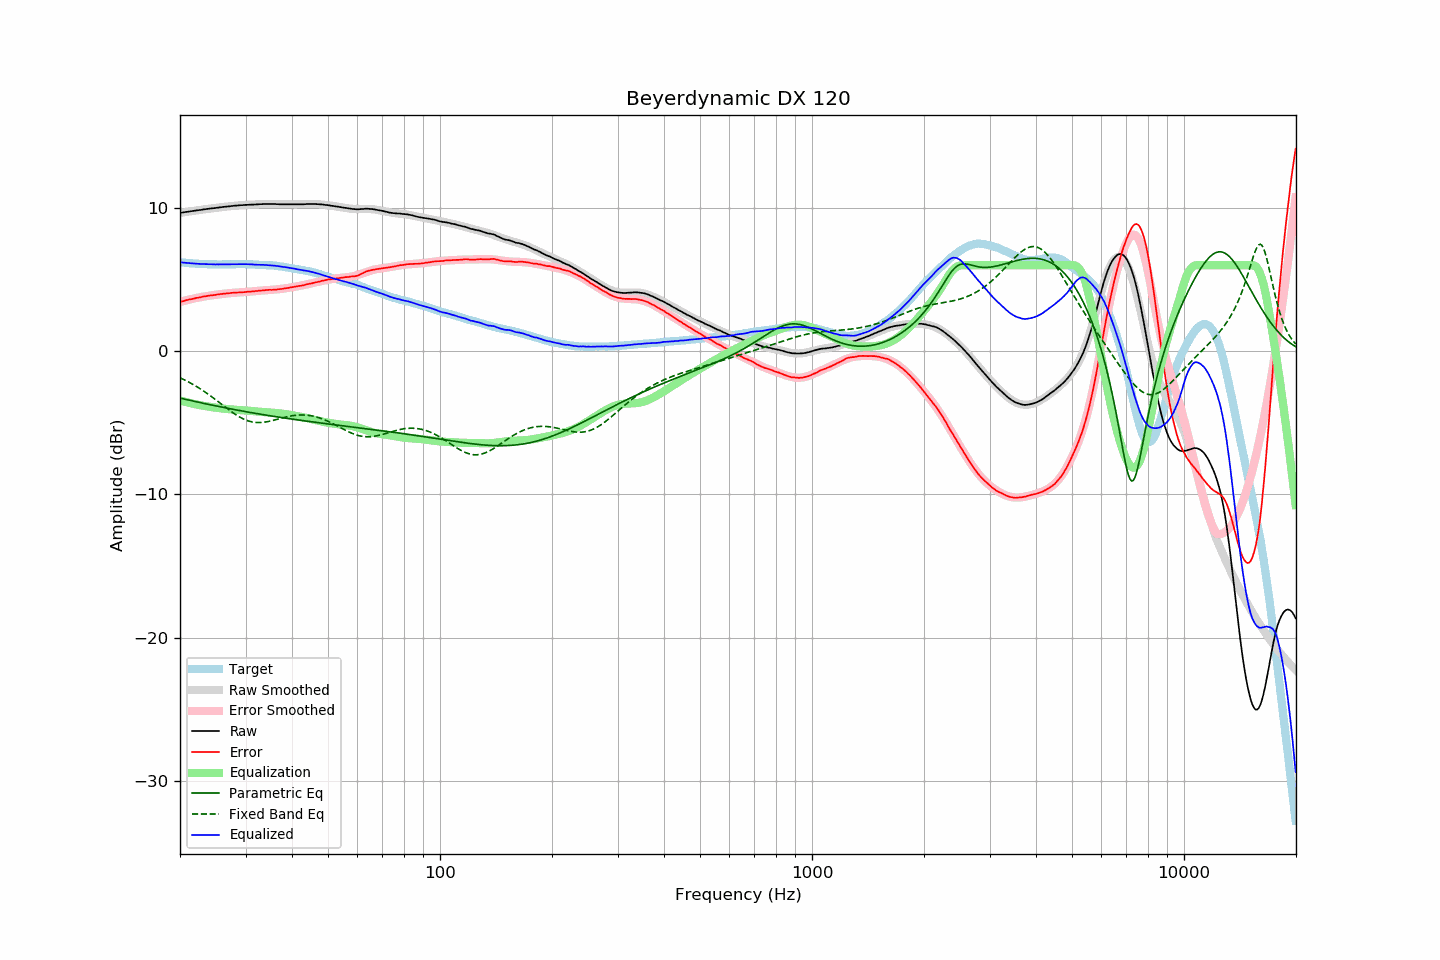

Source data for this figure (header and first rows):
frequency, raw, error, smoothed, error_smoothed, equalization, parametric_eq, fixed_band_eq, equalized_raw, equalized_smoothed, target
20.00, 9.65, 3.44, 9.65, 3.44, -3.44, -3.27, -1.85, 6.21, 6.21, 6.21
20.20, 9.67, 3.47, 9.67, 3.47, -3.47, -3.30, -1.91, 6.20, 6.20, 6.20
20.40, 9.68, 3.49, 9.69, 3.50, -3.50, -3.32, -1.96, 6.18, 6.19, 6.19
20.61, 9.70, 3.52, 9.70, 3.53, -3.53, -3.35, -2.01, 6.17, 6.18, 6.18
20.81, 9.72, 3.57, 9.72, 3.56, -3.56, -3.38, -2.07, 6.17, 6.16, 6.16
21.02, 9.73, 3.59, 9.74, 3.58, -3.58, -3.40, -2.13, 6.15, 6.15, 6.15
21.23, 9.75, 3.62, 9.76, 3.61, -3.61, -3.43, -2.19, 6.14, 6.14, 6.14
21.44, 9.77, 3.63, 9.77, 3.64, -3.64, -3.45, -2.25, 6.14, 6.13, 6.15
21.66, 9.78, 3.66, 9.79, 3.66, -3.66, -3.48, -2.31, 6.12, 6.13, 6.13
21.87, 9.80, 3.68, 9.80, 3.69, -3.69, -3.50, -2.38, 6.12, 6.12, 6.13
22.09, 9.82, 3.72, 9.82, 3.71, -3.71, -3.52, -2.44, 6.11, 6.11, 6.11
22.31, 9.83, 3.73, 9.84, 3.73, -3.73, -3.55, -2.51, 6.10, 6.10, 6.11
22.54, 9.85, 3.76, 9.85, 3.76, -3.76, -3.57, -2.58, 6.10, 6.10, 6.10
22.76, 9.86, 3.77, 9.87, 3.78, -3.78, -3.60, -2.65, 6.09, 6.09, 6.09
22.99, 9.88, 3.80, 9.88, 3.80, -3.80, -3.62, -2.73, 6.09, 6.09, 6.08
23.22, 9.90, 3.83, 9.90, 3.82, -3.82, -3.65, -2.80, 6.09, 6.08, 6.07
23.45, 9.91, 3.83, 9.91, 3.84, -3.84, -3.67, -2.88, 6.08, 6.08, 6.08
23.69, 9.93, 3.86, 9.93, 3.86, -3.86, -3.69, -2.96, 6.08, 6.07, 6.07
23.92, 9.94, 3.88, 9.94, 3.87, -3.87, -3.72, -3.04, 6.07, 6.07, 6.06
24.16, 9.96, 3.89, 9.96, 3.89, -3.89, -3.74, -3.12, 6.07, 6.07, 6.07
24.40, 9.97, 3.90, 9.97, 3.91, -3.91, -3.76, -3.20, 6.07, 6.07, 6.07
24.65, 9.98, 3.91, 9.99, 3.92, -3.92, -3.79, -3.28, 6.06, 6.06, 6.07
24.89, 9.99, 3.93, 10.00, 3.94, -3.94, -3.81, -3.37, 6.06, 6.06, 6.07
25.14, 10.01, 3.96, 10.01, 3.95, -3.95, -3.83, -3.45, 6.06, 6.06, 6.06
25.39, 10.02, 3.97, 10.03, 3.97, -3.97, -3.86, -3.54, 6.06, 6.06, 6.06
25.65, 10.04, 3.99, 10.04, 3.98, -3.98, -3.88, -3.63, 6.06, 6.06, 6.06
25.91, 10.05, 4.00, 10.05, 3.99, -3.99, -3.90, -3.71, 6.06, 6.06, 6.06
26.16, 10.07, 4.01, 10.07, 4.01, -4.01, -3.92, -3.80, 6.07, 6.06, 6.06
26.43, 10.08, 4.02, 10.08, 4.02, -4.02, -3.95, -3.89, 6.06, 6.06, 6.06
26.69, 10.09, 4.03, 10.09, 4.03, -4.03, -3.97, -3.97, 6.06, 6.06, 6.06
26.96, 10.10, 4.04, 10.11, 4.04, -4.04, -3.99, -4.06, 6.06, 6.06, 6.06
27.23, 10.11, 4.05, 10.12, 4.05, -4.05, -4.01, -4.14, 6.06, 6.07, 6.06
27.50, 10.13, 4.07, 10.13, 4.06, -4.06, -4.03, -4.22, 6.07, 6.07, 6.06
27.77, 10.14, 4.08, 10.14, 4.07, -4.07, -4.06, -4.30, 6.07, 6.07, 6.07
28.05, 10.15, 4.09, 10.15, 4.08, -4.08, -4.08, -4.38, 6.07, 6.07, 6.07
28.33, 10.16, 4.09, 10.16, 4.09, -4.09, -4.10, -4.45, 6.07, 6.07, 6.08
28.62, 10.17, 4.10, 10.17, 4.10, -4.10, -4.12, -4.52, 6.08, 6.08, 6.07
28.90, 10.18, 4.10, 10.18, 4.11, -4.11, -4.14, -4.58, 6.08, 6.08, 6.08
29.19, 10.19, 4.11, 10.19, 4.11, -4.11, -4.16, -4.65, 6.08, 6.08, 6.08
29.48, 10.19, 4.11, 10.20, 4.12, -4.12, -4.18, -4.70, 6.07, 6.08, 6.08
29.78, 10.20, 4.12, 10.20, 4.13, -4.13, -4.20, -4.76, 6.07, 6.07, 6.08
30.08, 10.21, 4.14, 10.21, 4.14, -4.14, -4.22, -4.80, 6.08, 6.07, 6.08
30.38, 10.21, 4.15, 10.22, 4.15, -4.15, -4.24, -4.85, 6.07, 6.07, 6.07
30.68, 10.22, 4.16, 10.22, 4.15, -4.15, -4.26, -4.88, 6.07, 6.07, 6.06
30.99, 10.22, 4.16, 10.23, 4.16, -4.16, -4.28, -4.91, 6.06, 6.06, 6.06
31.30, 10.23, 4.17, 10.23, 4.17, -4.17, -4.30, -4.94, 6.06, 6.06, 6.06
31.61, 10.23, 4.18, 10.24, 4.19, -4.19, -4.32, -4.96, 6.05, 6.05, 6.06
31.93, 10.24, 4.21, 10.24, 4.20, -4.20, -4.34, -4.97, 6.05, 6.05, 6.04
32.24, 10.24, 4.20, 10.25, 4.21, -4.21, -4.36, -4.98, 6.04, 6.04, 6.04
32.57, 10.25, 4.22, 10.26, 4.22, -4.22, -4.38, -4.98, 6.03, 6.04, 6.03
32.89, 10.26, 4.23, 10.26, 4.23, -4.23, -4.40, -4.98, 6.04, 6.03, 6.03
33.22, 10.26, 4.24, 10.26, 4.24, -4.24, -4.42, -4.97, 6.03, 6.03, 6.03
33.55, 10.27, 4.25, 10.27, 4.25, -4.25, -4.43, -4.96, 6.03, 6.02, 6.02
33.89, 10.27, 4.26, 10.27, 4.26, -4.26, -4.45, -4.94, 6.02, 6.01, 6.01
34.23, 10.27, 4.27, 10.27, 4.26, -4.26, -4.47, -4.93, 6.01, 6.01, 6.00
34.57, 10.27, 4.28, 10.27, 4.27, -4.27, -4.49, -4.90, 6.00, 6.00, 6.00
34.92, 10.27, 4.29, 10.27, 4.28, -4.28, -4.51, -4.88, 5.99, 5.99, 5.98
35.27, 10.27, 4.27, 10.27, 4.29, -4.29, -4.52, -4.85, 5.99, 5.98, 6.00
35.62, 10.27, 4.30, 10.27, 4.29, -4.29, -4.54, -4.82, 5.98, 5.98, 5.98
35.97, 10.27, 4.30, 10.27, 4.30, -4.30, -4.56, -4.79, 5.97, 5.96, 5.97
... 635 more rows
